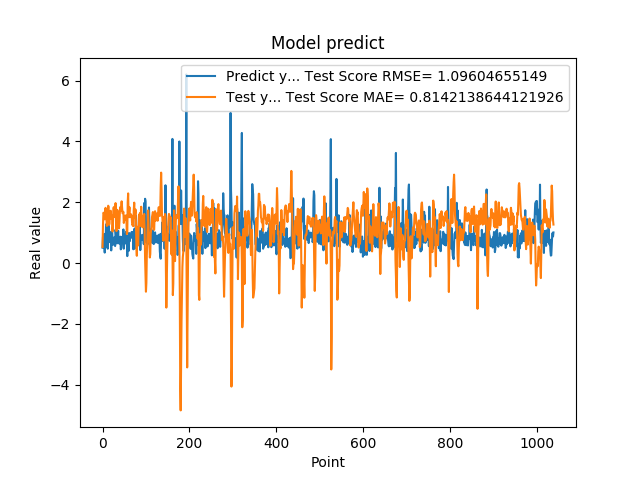

Data behind this chart, as committed beside it:
5.082880258560180664e-01, 5.308764274892939783e-01
8.640019893646240234e-01, 1.240766916470712689e+00
8.469420075416564941e-01, 1.658220222898458385e+00
7.976629734039306641e-01, 1.641453147298861159e+00
9.608020186424257592e-01, 1.614468537610769028e+00
3.470349907875061035e-01, 1.440690813981601259e+00
9.546210169792177513e-01, 1.760311581354842447e+00
5.251880288124084473e-01, 1.817531820587171110e+00
1.275226235389709695e+00, 1.554214375025348316e+00
8.723750114440917969e-01, 1.417160923768050029e+00
7.321749925613403320e-01, 1.223465398500914958e+00
7.640249729156494141e-01, 1.553538264794061874e+00
4.752210080623626154e-01, 1.691781138803779339e+00
7.414129972457885742e-01, 1.888245210172190269e+00
1.258002042770385520e+00, 1.840715196150188193e+00
7.274609804153442383e-01, 1.256504533347479358e+00
7.892770171165466309e-01, 1.309667818052576260e+00
6.914690136909484863e-01, 1.617441407709207191e+00
7.093830108642578125e-01, 1.681442110877486407e+00
1.014547944068908691e+00, 1.723672411638534907e+00
4.182830154895783026e-01, 1.452434827676952311e+00
1.002280950546264648e+00, 1.567305754645562210e+00
1.143296003341674805e+00, 1.515406181948243836e+00
6.746559739112854004e-01, 1.040292892003886749e+00
6.009536385536193848e-01, 1.308020331466123620e+00
6.538079977035522461e-01, 1.795410941692836326e+00
7.814120054244995117e-01, 1.843256537269481576e+00
8.469259738922119141e-01, 1.672681876061485884e+00
6.482390165328979492e-01, 1.515683317084544512e+00
5.623700022697448730e-01, 1.622942921454688880e+00
1.099647998809814453e+00, 1.974381235941142565e+00
9.541710019111632191e-01, 1.610669002576299969e+00
6.694499850273132324e-01, 1.052698495812530943e+00
6.464660167694091797e-01, 1.418328843067982348e+00
8.223180174827575684e-01, 1.751281356524755140e+00
8.300920128822326660e-01, 1.669998225459967012e+00
1.067314028739929199e+00, 1.478936436826353340e+00
6.827279925346374512e-01, 1.208054353966710570e+00
6.464239954948425293e-01, 1.146949558361732180e+00
6.881093978881835938e-01, 1.384288996425533824e+00
6.500350236892700195e-01, 1.712212544813991988e+00
8.693690299987792969e-01, 1.844435914570503598e+00
4.518609941005706787e-01, 1.719198389747069955e+00
4.952389895915984552e-01, 1.867612467080758787e+00
6.850870251655578613e-01, 2.032542206216370495e+00
8.653740286827087402e-01, 1.844054281729156752e+00
7.400469779968261719e-01, 1.643261559479524347e+00
8.204330205917358398e-01, 1.650868624279865804e+00
1.108605027198791504e+00, 1.688308234989354339e+00
4.751499891281127930e-01, 1.322065182793546345e+00
9.457899928092955433e-01, 1.422399606151807827e+00
7.877500057220458984e-01, 1.556947383775658000e+00
9.367713332176208496e-01, 1.420507459166116426e+00
6.470239758491516113e-01, 1.498331510531024646e+00
1.029777050018310325e+00, 1.569965557585424332e+00
9.328820109367371716e-01, 1.411334604456701447e+00
7.528370022773742676e-01, 9.557637791422605167e-01
2.307340055704117099e-01, 1.021844371814988328e+00
8.772729635238647461e-01, 2.009455510400345979e+00
7.876309752464294434e-01, 2.293149862258915483e+00
3.992269933223724365e-01, 1.512395267015323119e+00
... 979 more rows
